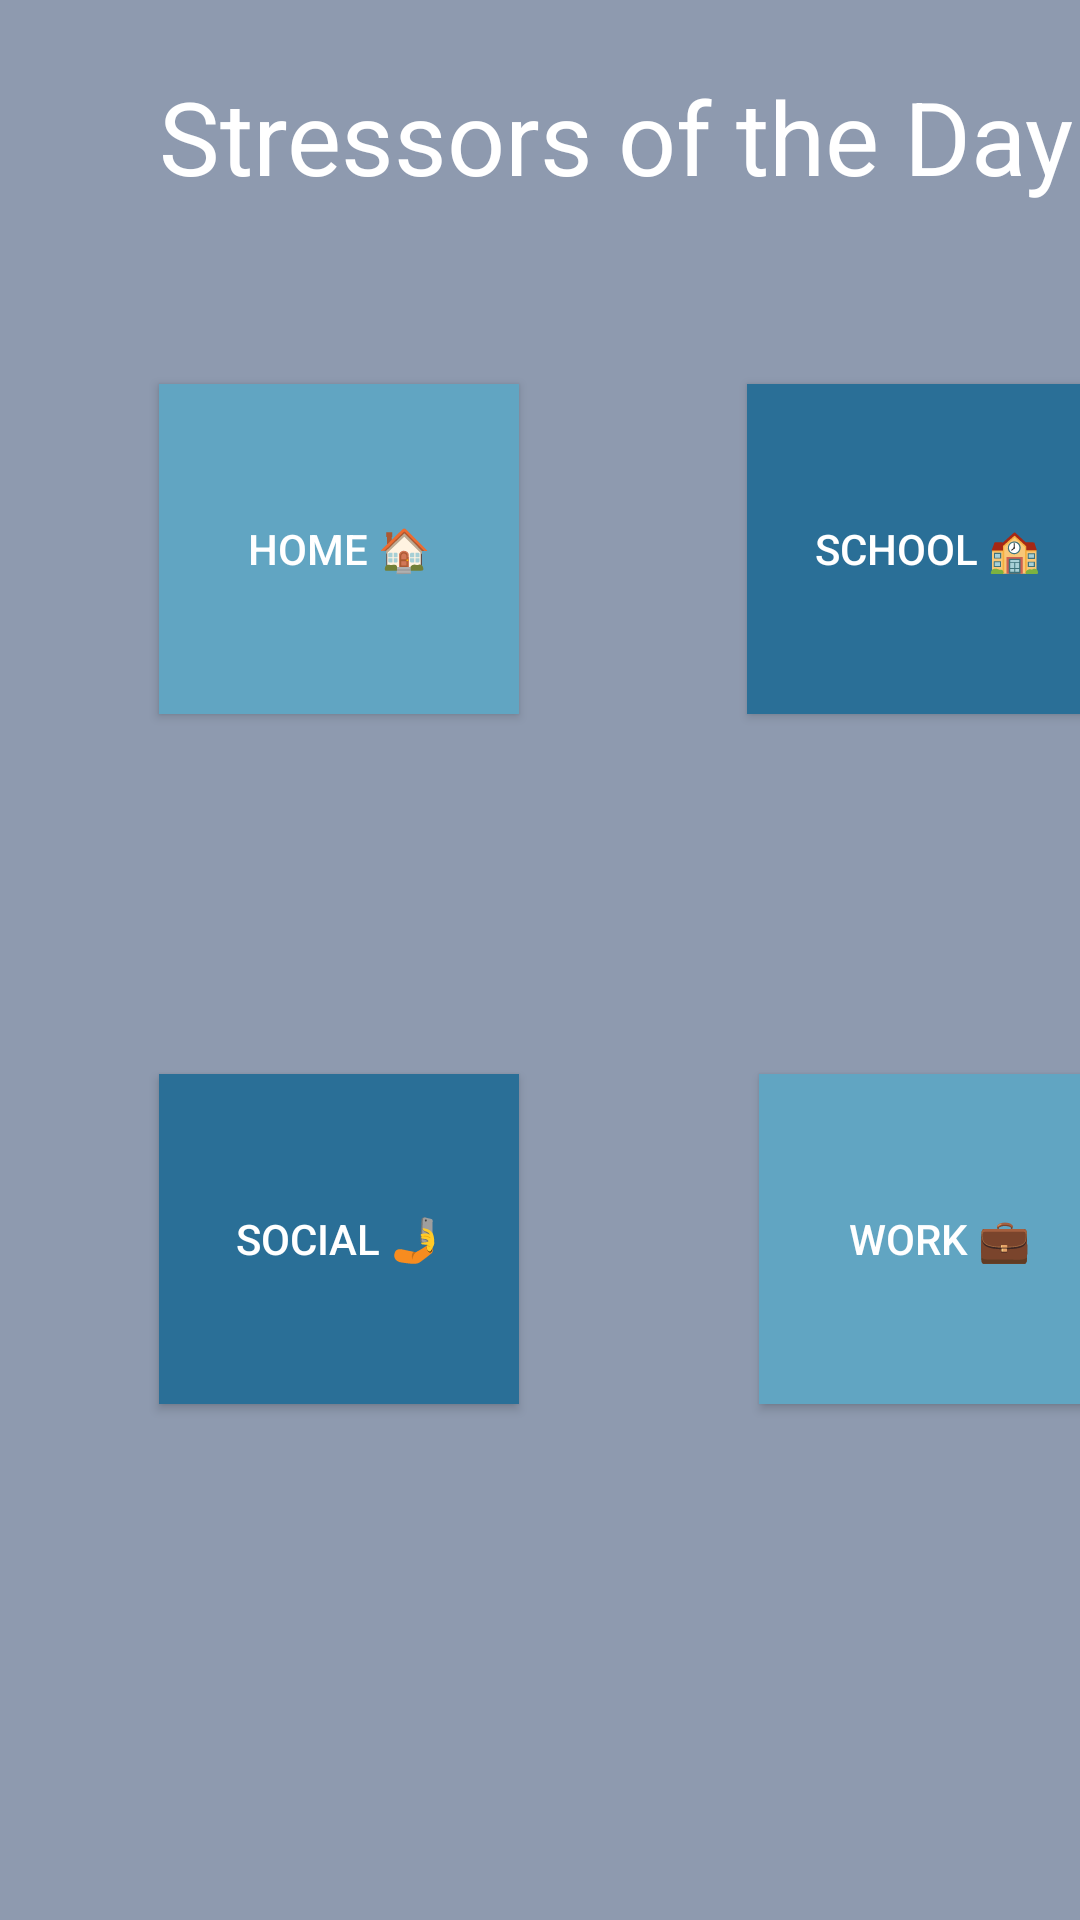

Reconstruct the res/layout file that produces this screen, plus the resources it refers to.
<!-- AndroidManifest.xml: application theme Theme.AppCompat.NoActionBar -->
<!-- res/layout/activity_sotd.xml -->
<?xml version="1.0" encoding="utf-8"?>
<androidx.constraintlayout.widget.ConstraintLayout xmlns:android="http://schemas.android.com/apk/res/android"
    xmlns:app="http://schemas.android.com/apk/res-auto"
    xmlns:tools="http://schemas.android.com/tools"
    android:layout_width="match_parent"
    android:layout_height="match_parent"
    android:background="#8E9AAF">

    <TextView
        android:id="@+id/textView"
        android:layout_width="wrap_content"
        android:layout_height="wrap_content"
        android:layout_marginStart="53dp"
        android:layout_marginTop="8dp"
        android:layout_marginEnd="54dp"
        android:text="Stressors of the Day"
        android:textColor="#FFFFFF"
        android:textSize="34sp"
        app:layout_constraintEnd_toEndOf="parent"
        app:layout_constraintHorizontal_bias="0.0"
        app:layout_constraintStart_toStartOf="parent"
        app:layout_constraintTop_toBottomOf="@+id/imageView" />

    <Button
        android:id="@+id/button2"
        android:layout_width="120dp"
        android:layout_height="110dp"
        android:layout_marginStart="53dp"
        android:layout_marginTop="60dp"
        android:layout_marginEnd="84dp"
        android:layout_marginBottom="60dp"
        android:background="#61a5c2"
        android:text="Home 🏠"
        app:cornerRadius="10dp"
        app:layout_constraintBottom_toTopOf="@+id/button4"
        app:layout_constraintEnd_toStartOf="@+id/button3"
        app:layout_constraintStart_toStartOf="parent"
        app:layout_constraintTop_toBottomOf="@+id/textView" />

    <Button
        android:id="@+id/button3"
        android:layout_width="120dp"
        android:layout_height="110dp"
        android:layout_marginStart="76dp"
        android:layout_marginTop="60dp"
        android:layout_marginBottom="60dp"
        android:background="#2A6F97"
        android:text="School 🏫"
        app:cornerRadius="10dp"
        app:layout_constraintBottom_toTopOf="@+id/button5"
        app:layout_constraintStart_toEndOf="@+id/button2"
        app:layout_constraintTop_toBottomOf="@+id/textView" />

    <Button
        android:id="@+id/button4"
        android:layout_width="120dp"
        android:layout_height="110dp"
        android:layout_marginStart="53dp"
        android:layout_marginTop="60dp"
        android:layout_marginEnd="84dp"
        android:layout_marginBottom="172dp"
        android:background="#2A6F97"
        android:text="Social 🤳"
        app:cornerRadius="10dp"
        app:layout_constraintBottom_toBottomOf="parent"
        app:layout_constraintEnd_toStartOf="@+id/button5"
        app:layout_constraintStart_toStartOf="parent"
        app:layout_constraintTop_toBottomOf="@+id/button2" />

    <Button
        android:id="@+id/button5"
        android:layout_width="120dp"
        android:layout_height="110dp"
        android:layout_marginStart="80dp"
        android:layout_marginTop="60dp"
        android:layout_marginBottom="172dp"
        android:background="#61a5c2"
        android:text="Work 💼"
        app:cornerRadius="10dp"
        app:layout_constraintBottom_toBottomOf="parent"
        app:layout_constraintStart_toEndOf="@+id/button4"
        app:layout_constraintTop_toBottomOf="@+id/button3" />

    <ImageView
        android:id="@+id/imageView"
        android:layout_width="77dp"
        android:layout_height="79dp"
        android:layout_marginStart="155dp"
        android:layout_marginTop="43dp"
        android:layout_marginEnd="156dp"
        android:layout_marginBottom="40dp"
        app:layout_constraintBottom_toTopOf="@+id/textView"
        app:layout_constraintEnd_toEndOf="parent"
        app:layout_constraintHorizontal_bias="0.521"
        app:layout_constraintStart_toStartOf="parent"
        app:layout_constraintTop_toTopOf="parent"
        app:srcCompat="@drawable/logo" />

    <ImageView
        android:id="@+id/backButton"
        android:layout_width="30dp"
        android:layout_height="30dp"
        android:layout_marginStart="25dp"
        android:layout_marginTop="25dp"
        app:layout_constraintStart_toStartOf="parent"
        app:layout_constraintTop_toTopOf="parent"
        app:srcCompat="@drawable/backbutton"
        app:tint = "#F2E9E4"/>
</androidx.constraintlayout.widget.ConstraintLayout>
<!-- resources referenced by this layout -->
<resources>
  <!-- drawable backbutton: png bitmap (drawable, 38393 bytes) -->
  <!-- drawable logo: png bitmap (drawable, 141192 bytes) -->
</resources>
